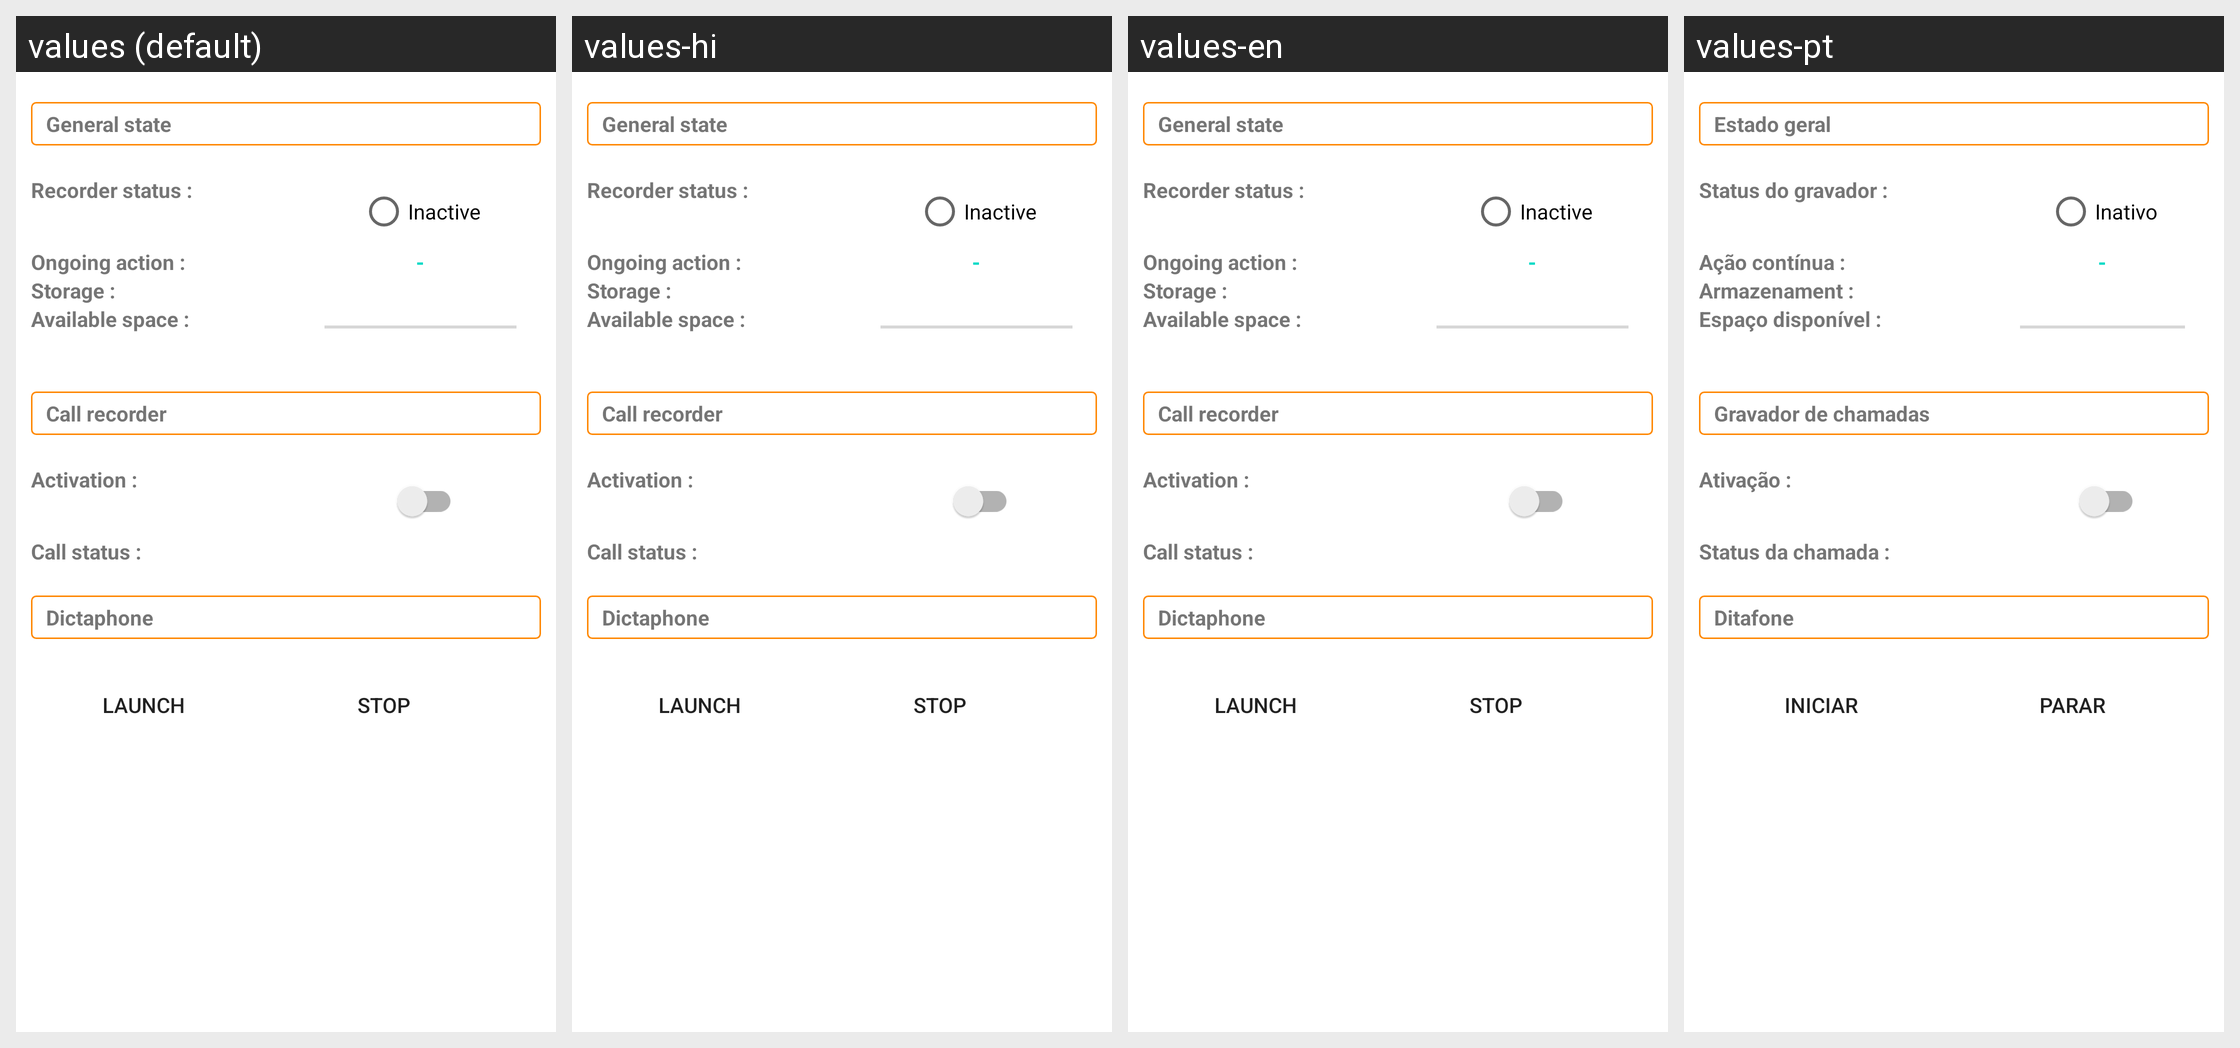

The same Android screen rendered under several of its app's locales, left to right. List the strings drawn on it with the default value and each locale's translation.
Android screen res/layout/home.xml rendered under 4 locales, left to right: values (default), values-hi, values-en, values-pt. Device: Nexus 5 (rendered at 1080×1920; each locale shown at half size, 540×960, under a caption strip naming it); theme Theme.MaterialComponents.DayNight.NoActionBar.
Other locales in the repository, not shown: values-ar, values-de, values-es, values-fr, values-jp, values-ru, values-zh.
Strings drawn on this screen, with the default value and each locale's value (text and hints the layout hard-codes, and strings that could not be matched under every locale, appear in the picture but are not listed):

home_general_state
  values: General state
  values-hi: General state
  values-en: General state
  values-pt: Estado geral

home_telephone_call_recorder_state
  values: Recorder status :
  values-hi: Recorder status :
  values-en: Recorder status :
  values-pt: Status do gravador :

home_telephone_call_recorder_state_off
  values: Inactive
  values-hi: Inactive
  values-en: Inactive
  values-pt: Inativo

home_telephone_call_recorder_action
  values: Ongoing action :
  values-hi: Ongoing action :
  values-en: Ongoing action :
  values-pt: Ação contínua :

home_telephone_call_recorder_action_unknown
  values: -
  values-hi: -
  values-en: -
  values-pt: -

home_storage_path
  values: Storage :
  values-hi: Storage :
  values-en: Storage :
  values-pt: Armazenament :

home_storage_available_space
  values: Available space :
  values-hi: Available space :
  values-en: Available space :
  values-pt: Espaço disponível :

home_telephone_call_recorder
  values: Call recorder
  values-hi: Call recorder
  values-en: Call recorder
  values-pt: Gravador de chamadas

home_telephone_call_recorder_activate
  values: Activation :
  values-hi: Activation :
  values-en: Activation :
  values-pt: Ativação :

home_telephone_call_state
  values: Call status :
  values-hi: Call status :
  values-en: Call status :
  values-pt: Status da chamada :

home_dictaphone
  values: Dictaphone
  values-hi: Dictaphone
  values-en: Dictaphone
  values-pt: Ditafone

home_microphone_start
  values: Launch
  values-hi: Launch
  values-en: Launch
  values-pt: Iniciar

home_microphone_stop
  values: Stop
  values-hi: Stop
  values-en: Stop
  values-pt: Parar
